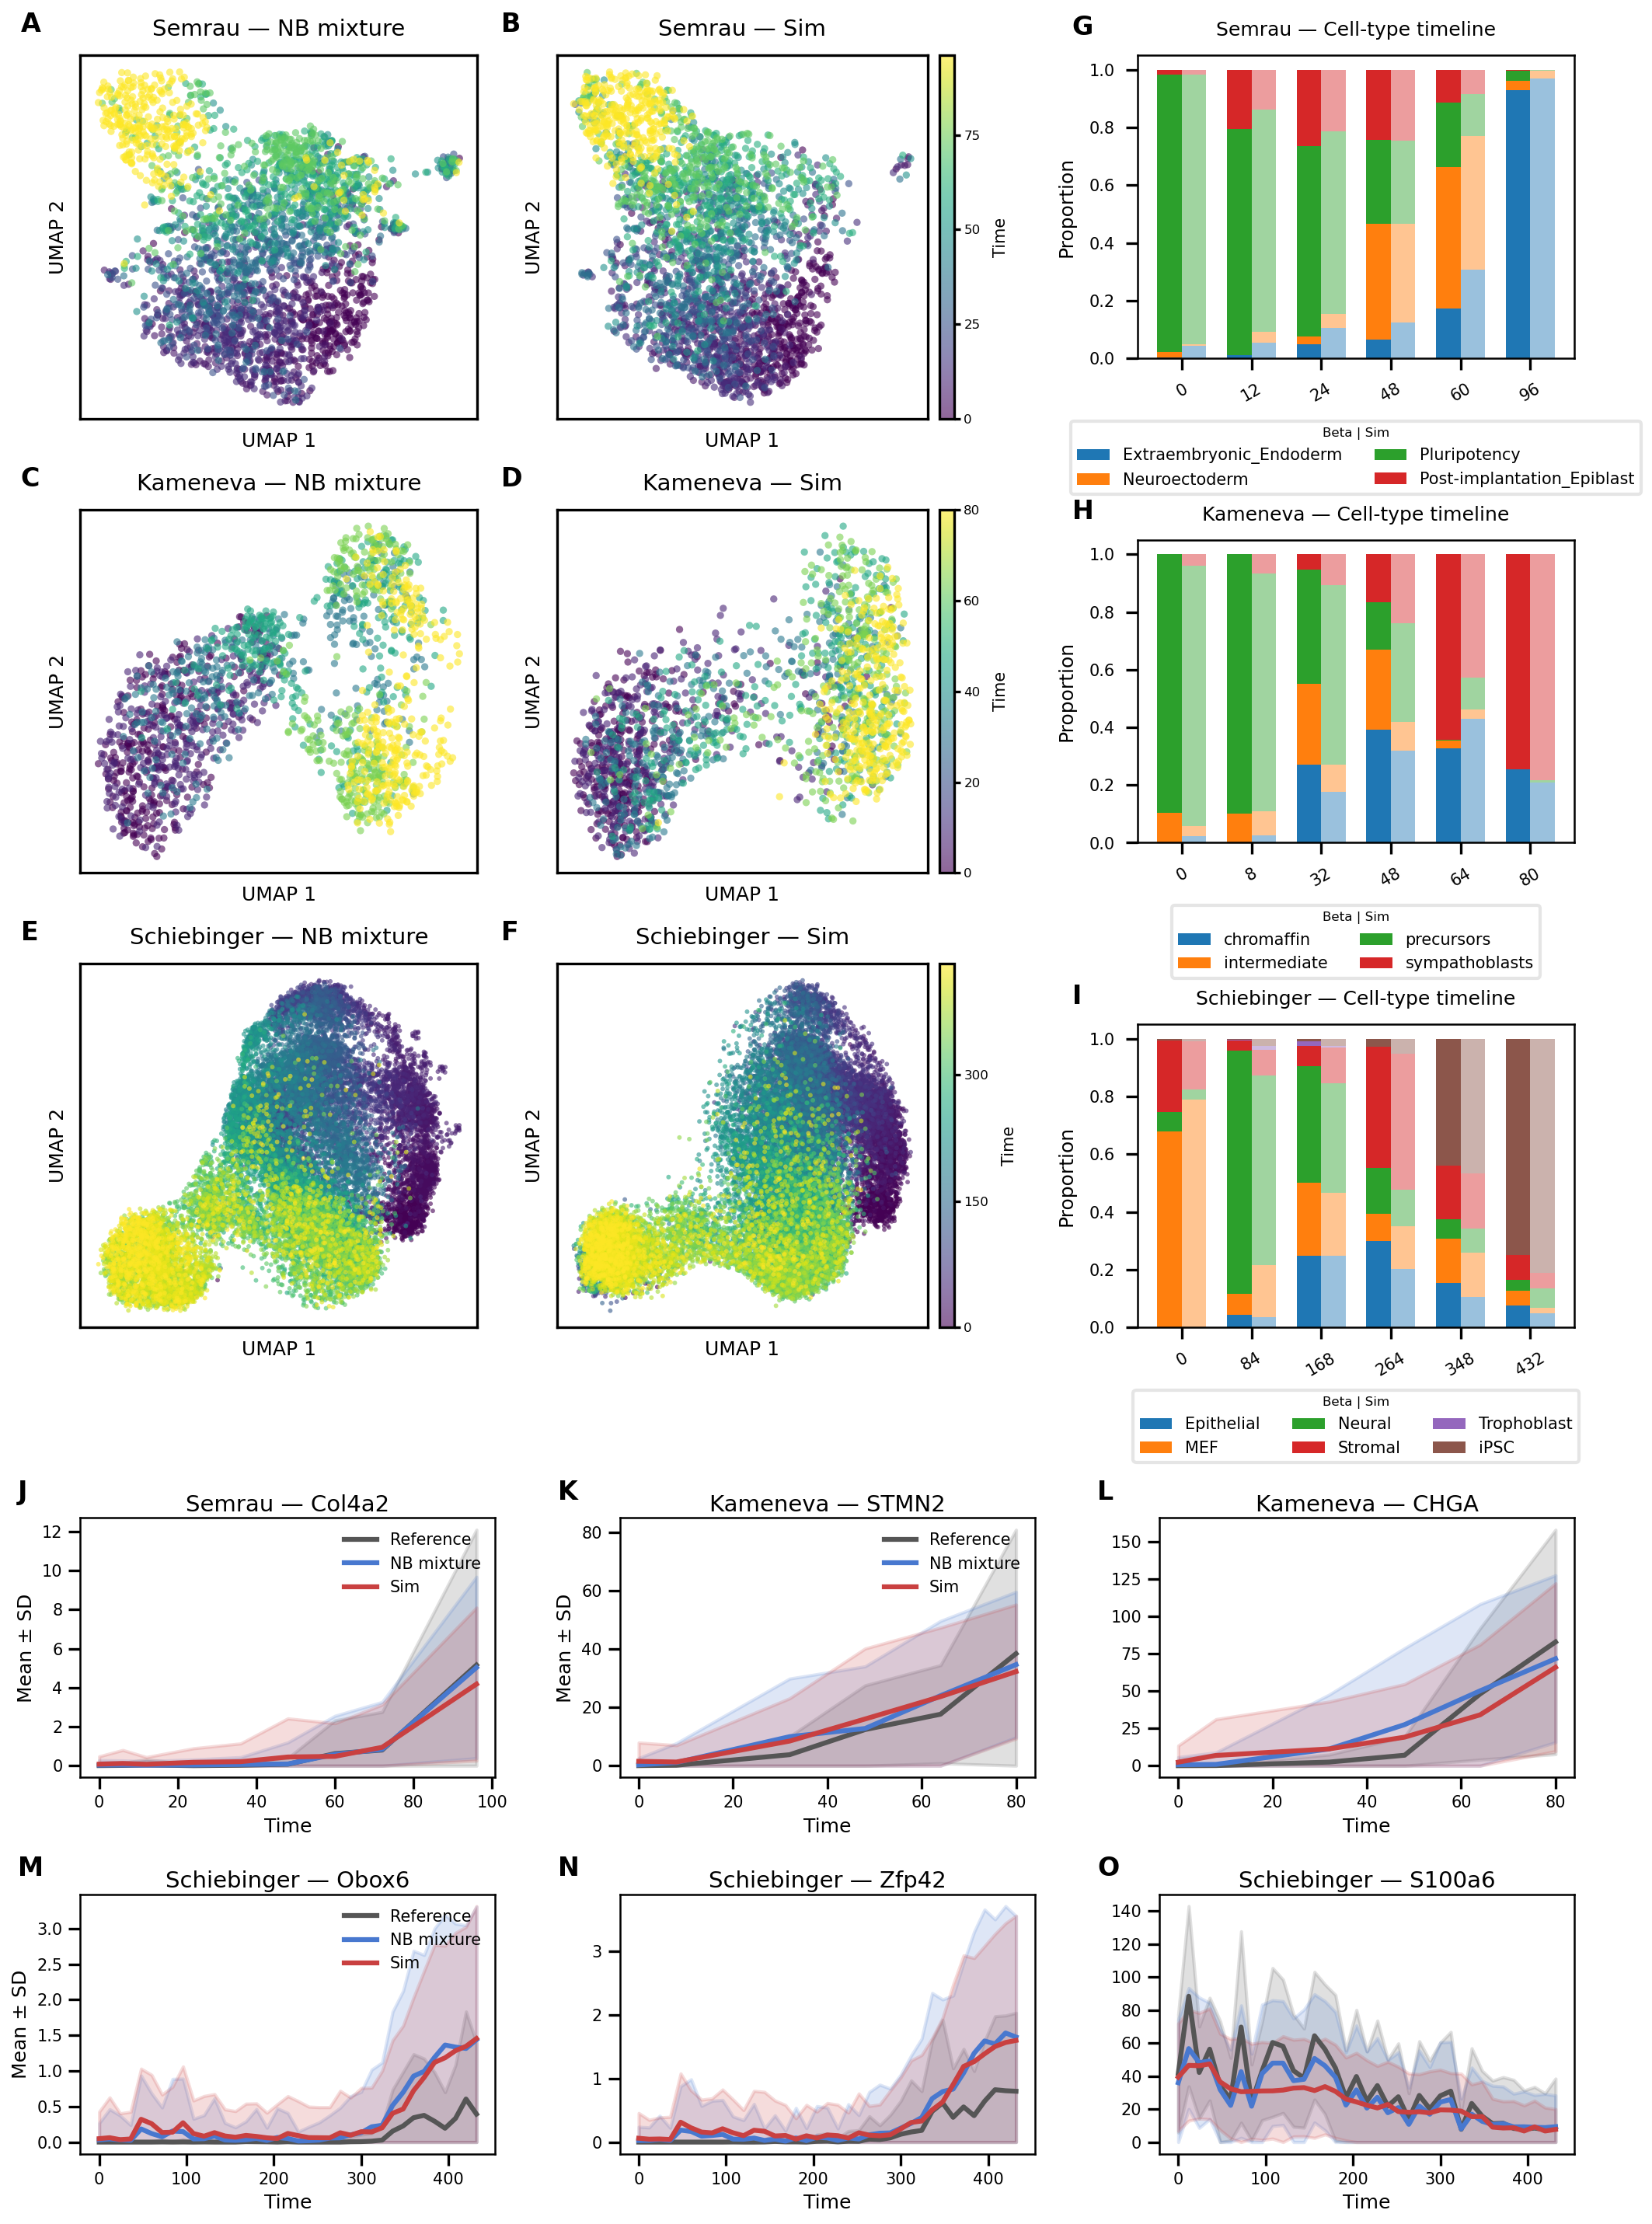

Here is the Python script that generated this plot:
"""
figure_6.py
-----------
CardamomOT — model fit quality on three experimental datasets
(Semrau, Kameneva, Schiebinger).

Layout  (A4 portrait, 8.27 × 11.69 in)
-----------------------------------------
Row A–F : UMAP embeddings (Reference | CardamomOT) × 3 datasets, coloured by time
Row G–I : Cell-type composition timeline (stacked bar) × 3 datasets
Row J–O : Mean ± SD gene expression × 3 datasets (1–3 genes each)

Usage:
    python figure_6.py
"""

import sys
import numpy as np
import scanpy as sc
import anndata as ad
import scipy
import matplotlib.gridspec as gridspec
import matplotlib.pyplot as plt
import seaborn as sns
from matplotlib.lines import Line2D
from mpl_toolkits.axes_grid1 import make_axes_locatable
from umap import UMAP

sys.path += ['./../../']
from CardamomOT import NetworkModel as CardamomNetworkModel   # noqa: F401
from CardamomOT import train_classifier, predict_cell_types

# ---------------------------------------------------------------------------
# Paths — adjust to your environment
# ---------------------------------------------------------------------------
SCHIE_PATH     = './../../experimental_datasets/Schiebinger'
SEMRAU_PATH    = './../../experimental_datasets/Semrau'
KAMENEVA_PATH  = './../../experimental_datasets/Kameneva'

# ---------------------------------------------------------------------------
# Visual constants  (harmonised with figure_2 style)
# ---------------------------------------------------------------------------
REF_COLOR = '#555555'   # grey  — reference data
SIM_COLOR = '#C94040'   # red   — CardamomOT model
NB_COLOR  = '#4878CF'   # blue  — NB baseline

# Gene indices for mean±SD panels (same as notebook)
SEMRAU_GENES    = [4]
KAMENEVA_GENES  = [86, 12]
SCHIE_GENES     = [71, 107, 83]


# ---------------------------------------------------------------------------
# Utilities
# ---------------------------------------------------------------------------

def _to_dense(X):
    return X.toarray() if scipy.sparse.issparse(X) else np.asarray(X, dtype=float)


# ---------------------------------------------------------------------------
# Data loading
# ---------------------------------------------------------------------------

# STIM hyperparameter per dataset (from figure_7)
STIM  = {'Semrau': 1.0, 'Kameneva': 0.2, 'Schiebinger': 1.0}
PRIOR = 1.0


def load_dataset(base_path, dataset_name):
    """
    Load adata_beta, adata_sim and rna_traj directly from cardamomOT/ h5ad files,
    using the correct stim/prior hyperparameters per dataset.

    Returns:
        adata_beta  – AnnData from adata_beta_stim{s}_prior{p}.h5ad
        adata_sim   – AnnData from adata_sim_stim{s}_prior{p}.h5ad
        adata_traj  – AnnData wrapping rna_traj with time + var_names + cell_type
        rna_traj    – np.ndarray (cells, genes), from data_rna.npy col 1:
        time_traj   – np.ndarray (cells,),       from data_rna.npy col 0
        adata_ref   – AnnData from Data/data_full.h5ad or data_train.h5ad
    """
    import os
    cp   = f'{base_path}/cardamomOT'
    stim = STIM[dataset_name]

    # Reference AnnData (for classifier + var_names)
    full_path  = f'{base_path}/Data/data_full.h5ad'
    train_path = f'{base_path}/Data/data_train.h5ad'
    adata_ref  = sc.read(train_path if 'Schiebinger' in base_path else full_path)

    # adata_beta and adata_sim from cardamomOT h5ad files
    adata_beta = sc.read_h5ad(f'{cp}/adata_beta_stim{stim}_prior{PRIOR}.h5ad')
    adata_sim  = sc.read_h5ad(f'{cp}/adata_sim_stim{stim}_prior{PRIOR}.h5ad')

    # AnnData wrapper for rna_traj
    adata_traj = sc.read_h5ad(f'{cp}/adata_rna_traj_stim{stim}_prior{PRIOR}.h5ad')

    # Predict cell types
    clf        = train_classifier(adata_ref, label_key='cell_type')
    adata_beta = predict_cell_types(adata_beta.copy(), clf)
    adata_sim  = predict_cell_types(adata_sim.copy(),  clf)
    adata_traj = predict_cell_types(adata_traj.copy(), clf)

    return adata_beta, adata_sim, adata_traj, adata_ref


# ---------------------------------------------------------------------------
# Panel drawing helpers
# ---------------------------------------------------------------------------

def draw_umap(ax, coords, time_vals, title, s=5, show_colorbar=False):
    """UMAP scatter coloured by time, figure_2 style."""
    sc_obj = ax.scatter(coords[:, 0], coords[:, 1],
                        c=time_vals, cmap='viridis', alpha=0.6, s=s, lw=0)
    ax.set_title(title, fontsize=7)
    ax.set_xticks([]); ax.set_yticks([])
    ax.set_xlabel('UMAP 1', fontsize=6)
    ax.set_ylabel('UMAP 2', fontsize=6)
    if show_colorbar:
        divider = make_axes_locatable(ax)
        cax = divider.append_axes('right', size='4%', pad=0.05)
        cb = plt.colorbar(sc_obj, cax=cax)
        cb.set_label('Time', fontsize=5)
        cb.ax.tick_params(labelsize=4, length=2, pad=1)
        cb.locator = plt.MaxNLocator(nbins=4)
        cb.update_ticks()


def draw_mean_sd(ax, adata_traj, adata_beta, adata_sim,
                 gene_idx, gene_name,
                 show_legend=False, show_xlabel=True, show_ylabel=True):
    """
    Mean ± SD gene expression — figure_2 style.
    Three curves: rna_traj/Reference (grey), adata_beta/NB (blue), adata_sim/Model (red).
    Each dataset uses its own time vector.
    Legend shown only when show_legend=True.
    """
    x_beta    = _to_dense(adata_beta.X)
    time_beta = np.array(adata_beta.obs['time'])
    x_sim     = _to_dense(adata_sim.X)
    time_sim  = np.array(adata_sim.obs['time'])
    rna_traj     = _to_dense(adata_traj.X)
    time_traj  = np.array(adata_traj.obs['time'])

    curves = [
        (rna_traj[:, gene_idx], time_traj, REF_COLOR, 'Reference'),
        (x_beta[:,   gene_idx], time_beta, NB_COLOR,  'NB mixture'),
        (x_sim[:,    gene_idx], time_sim,  SIM_COLOR,  'Sim'),
    ]

    for vals, tvec, color, label in curves:
        unique_t = np.sort(np.unique(tvec))
        means = np.array([np.mean(vals[tvec == t]) for t in unique_t])
        stds  = np.array([np.std( vals[tvec == t]) for t in unique_t])
        ax.fill_between(unique_t, np.maximum(means - stds, 0), means + stds,
                        color=color, alpha=0.18)
        ax.plot(unique_t, means, color=color, lw=1.5, label=label)

    ax.set_title(gene_name, fontsize=7, pad=2)
    if show_xlabel:
        ax.set_xlabel('Time', fontsize=6, labelpad=2)
    if show_ylabel:
        ax.set_ylabel('Mean ± SD', fontsize=6, labelpad=2)
    ax.tick_params(labelsize=5, pad=2)
    for sp in ax.spines.values():
        sp.set_linewidth(0.6)
    if show_legend:
        ax.legend(fontsize=5, frameon=False, loc='upper right')


def draw_celltype_timeline(ax, adata_beta, adata_sim, title,
                           time_key='time', cell_type_key='cell_type',
                           n_timepoints=6):
    """
    Stacked-bar cell-type composition — 2 bar groups per timepoint:
      left  (solid)       = adata_beta
      right (alpha=0.45)  = adata_sim
    6 timepoints chosen uniformly (linspace) from adata_beta available times.
    """
    all_cts = sorted(
        set(adata_beta.obs[cell_type_key].astype(str).unique()) |
        set(adata_sim.obs[cell_type_key].astype(str).unique())
    )
    palette   = sns.color_palette('tab10', len(all_cts))
    color_map = {ct: palette[i] for i, ct in enumerate(all_cts)}

    # Pick n_timepoints uniformly spaced from adata_beta available times
    avail_beta = np.sort(np.unique(adata_beta.obs[time_key].astype(float)))
    indices      = np.round(np.linspace(0, len(avail_beta) - 1, n_timepoints)).astype(int)
    display_times = avail_beta[indices]
    n_display     = len(display_times)

    def _props(adata, t_display):
        ser   = adata.obs[time_key].astype(float)
        ct    = adata.obs[cell_type_key].astype(str)
        avail = np.sort(np.unique(ser))
        out   = []
        for t in t_display:
            t_near = avail[np.argmin(np.abs(avail - t))]
            mask = ser == t_near; n_t = mask.sum()
            out.append({c: (ct[mask] == c).sum() / n_t if n_t > 0 else 0.0
                        for c in all_cts})
        return out

    props_beta = _props(adata_beta, display_times)
    props_sim  = _props(adata_sim,  display_times)

    w    = 0.35
    x    = np.arange(n_display)
    bots = [np.zeros(n_display), np.zeros(n_display)]
    handles, used_labels = [], []

    for ct in all_cts:
        col = color_map[ct]
        pb  = np.array([d[ct] for d in props_beta])
        ps  = np.array([d[ct] for d in props_sim])

        bar = ax.bar(x - w/2, pb, w, bottom=bots[0], color=col, label=ct)
        ax.bar(x + w/2, ps, w, bottom=bots[1], color=col, alpha=0.45, edgecolor='none')

        if ct not in used_labels:
            handles.append(bar); used_labels.append(ct)
        bots[0] += pb; bots[1] += ps

    ax.set_xticks(x)
    ax.set_xticklabels([f'{int(t)}' for t in display_times],
                       fontsize=4, rotation=30)
    ax.set_ylabel('Proportion', fontsize=6)
    ax.set_ylim(0, 1.05)
    ax.set_title(title, fontsize=6)
    ax.tick_params(axis='both', labelsize=5)
    for sp in ax.spines.values():
        sp.set_linewidth(0.6)

    n_cols = max(1, len(used_labels) // 2)
    ax.legend(handles=handles, labels=used_labels,
              fontsize=5, loc='upper center', ncol=n_cols,
              bbox_to_anchor=(0.5, -0.18),
              title='Beta | Sim', title_fontsize=4, framealpha=0.5)


# ---------------------------------------------------------------------------
# UMAP projection: adata_beta vs adata_sim
# ---------------------------------------------------------------------------

def compute_umap_beta_sim(adata_beta, adata_sim,
                           umap_min_dist=0.7, umap_random_state=42):
    """
    Compute UMAP for adata_beta and adata_sim:
      1. normalize_total each dataset independently (on a copy)
      2. concatenate
      3. log1p the concatenation
      4. fit_transform (no projection — all cells fit together)

    Returns:
        beta_2d   – UMAP coords for adata_beta cells
        sim_2d    – UMAP coords for adata_sim cells
        t_beta    – time values for adata_beta cells
        t_sim     – time values for adata_sim cells
    """
    t_beta = np.array(adata_beta.obs['time'])
    t_sim  = np.array(adata_sim.obs['time'])

    # Step 1: normalize_total each dataset independently (copy to avoid side effects)
    ab = ad.AnnData(_to_dense(adata_beta.X).copy())
    sc.pp.normalize_total(ab, target_sum=1e4)

    as_ = ad.AnnData(_to_dense(adata_sim.X).copy())
    sc.pp.normalize_total(as_, target_sum=1e4)

    # Step 2+3: concatenate then log1p
    n_beta = ab.n_obs
    combined = ad.AnnData(np.vstack([_to_dense(ab.X), _to_dense(as_.X)]))
    sc.pp.log1p(combined)
    combined_norm = _to_dense(combined.X)

    # Step 4: fit_transform on the full concatenation
    umap_model = UMAP(n_components=2, random_state=umap_random_state,
                      min_dist=umap_min_dist)
    coords = umap_model.fit_transform(combined_norm)

    beta_2d = coords[:n_beta]
    sim_2d  = coords[n_beta:]

    return beta_2d, sim_2d, t_beta, t_sim


# ---------------------------------------------------------------------------
# Main
# ---------------------------------------------------------------------------

def main():
    # ── Load Semrau ──────────────────────────────────────────────────────────
    print("Loading Semrau...")
    (adata_beta_semrau, adata_sim_semrau, adata_traj_semrau, _) = load_dataset(SEMRAU_PATH, 'Semrau')
    beta_semrau_2d, sim_semrau_beta_2d, t_beta_semrau, t_sim_semrau = compute_umap_beta_sim(
        adata_beta_semrau, adata_sim_semrau)

    # ── Load Kameneva ────────────────────────────────────────────────────────
    print("Loading Kameneva...")
    (adata_beta_kameneva, adata_sim_kameneva, adata_traj_kameneva, _) = load_dataset(KAMENEVA_PATH, 'Kameneva')
    beta_kameneva_2d, sim_kameneva_beta_2d, t_beta_kameneva, t_sim_kameneva = compute_umap_beta_sim(
        adata_beta_kameneva, adata_sim_kameneva)

    # ── Load Schiebinger ─────────────────────────────────────────────────────
    print("Loading Schiebinger...")
    (adata_beta_schie, adata_sim_schie, adata_traj_schie, _) = load_dataset(SCHIE_PATH, 'Schiebinger')
    beta_schie_2d, sim_schie_beta_2d, t_beta_schie, t_sim_schie = compute_umap_beta_sim(
        adata_beta_schie, adata_sim_schie)

    # ── Layout ────────────────────────────────────────────────────────────────
    fig = plt.figure(figsize=(8.27, 11.69))
    gs   = gridspec.GridSpec(2, 2, figure=fig,
                              height_ratios=[3, 1.5], width_ratios=[2, 1],
                              hspace=0.2, wspace=0.28)
    gs01 = gs[0, 0].subgridspec(3, 2, hspace=0.25, wspace=0.2)
    gs02 = gs[0, 1].subgridspec(3, 1, hspace=0.60, wspace=0.3)
    gs03 = gs[1, :].subgridspec(2, 3, hspace=0.45, wspace=0.3)

    axes = (
        [fig.add_subplot(gs01[r, c]) for r in range(3) for c in range(2)] +
        [fig.add_subplot(gs02[r, 0]) for r in range(3)] +
        [fig.add_subplot(gs03[r, c]) for r in range(2) for c in range(3)]
    )

    # Panel labels A–O
    for ax, lbl in zip(axes, "ABCDEFGHIJKLMNO"):
        ax.text(-0.15, 1.05, lbl, transform=ax.transAxes,
                ha='left', va='bottom', fontsize=8, fontweight='bold', clip_on=False)

    # ── UMAP panels A–F  (adata_beta | adata_sim, shared UMAP space) ──────────
    umap_configs = [
        (axes[0], beta_semrau_2d,       t_beta_semrau,    'Semrau — NB mixture',        5, False),
        (axes[1], sim_semrau_beta_2d,   t_sim_semrau,     'Semrau — Sim',          5, True),
        (axes[2], beta_kameneva_2d,     t_beta_kameneva,  'Kameneva — NB mixture',      5, False),
        (axes[3], sim_kameneva_beta_2d, t_sim_kameneva,   'Kameneva — Sim',       5, True),
        (axes[4], beta_schie_2d,        t_beta_schie,     'Schiebinger — NB mixture',   2, False),
        (axes[5], sim_schie_beta_2d,    t_sim_schie,      'Schiebinger — Sim',    2, True),
    ]
    for ax, coords, t_vals, title, s, with_cb in umap_configs:
        draw_umap(ax, coords, t_vals, title, s=s, show_colorbar=with_cb)

    # ── Cell-type timeline panels G–I ─────────────────────────────────────────
    # 3 bars per timepoint: rna_traj (solid) | adata_beta (mid) | adata_sim (light)
    celltype_configs = [
        (axes[6], adata_beta_semrau,   adata_sim_semrau,   'Semrau — Cell-type timeline'),
        (axes[7], adata_beta_kameneva, adata_sim_kameneva, 'Kameneva — Cell-type timeline'),
        (axes[8], adata_beta_schie,    adata_sim_schie,    'Schiebinger — Cell-type timeline'),
    ]
    for ax, a_beta, a_sim, title in celltype_configs:
        draw_celltype_timeline(ax, a_beta, a_sim, title)

    # ── Gene mean±SD panels J–O ───────────────────────────────────────────────
    # 3 curves per panel: rna_traj (grey) | adata_beta (blue) | adata_sim (red)
    # Legend only on first gene of each dataset (no repetition).
    gene_configs = [
        # (axes_slice, adata_traj, adata_beta, adata_sim, rna_traj, time_traj, gene_indices, dataset_name)
        (axes[9:10],  adata_traj_semrau,   adata_beta_semrau,   adata_sim_semrau,
         SEMRAU_GENES,   'Semrau'),
        (axes[10:12], adata_traj_kameneva, adata_beta_kameneva, adata_sim_kameneva,
         KAMENEVA_GENES, 'Kameneva'),
        (axes[12:15], adata_traj_schie,    adata_beta_schie,    adata_sim_schie,
         SCHIE_GENES,    'Schiebinger'),
    ]
    for ax_slice, a_traj, a_beta, a_sim, gene_idxs, dset in gene_configs:
        gnames = a_traj.var_names
        for k, (ax, gene_idx) in enumerate(zip(ax_slice, gene_idxs)):
            draw_mean_sd(
                ax,
                a_traj, a_beta, a_sim,
                gene_idx, f'{dset} — {gnames[gene_idx]}',
                show_legend=(k == 0),
                show_xlabel=True,
                show_ylabel=(k == 0),
            )

    # ── Save ──────────────────────────────────────────────────────────────────
    plt.savefig('figure_6.png', dpi=300, bbox_inches='tight', pad_inches=0.05)
    print("Saved figure_6.png")
    try:
        from PIL import Image
        Image.open('figure_6.png').convert('RGB').save('figure_6.pdf', 'PDF', resolution=300)
        print("Saved figure_6.pdf")
    except ImportError:
        print("(PIL not available — skipping PDF export)")


if __name__ == '__main__':
    main()
